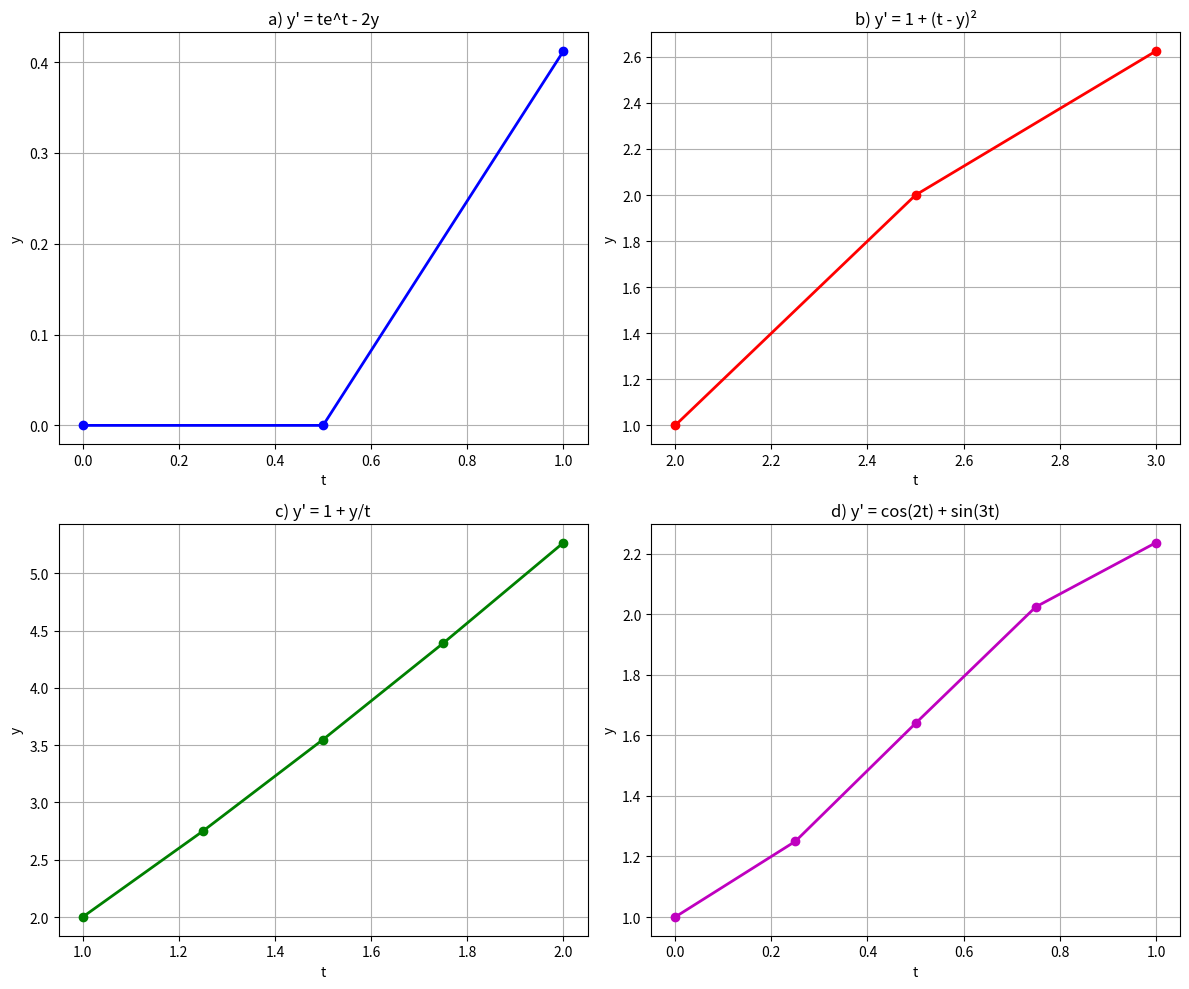

Reproduce this figure in Python.
import numpy as np
import matplotlib.pyplot as plt
import pandas as pd

def euler_method(f, t0, y0, h, t_end):
    """
    Implementación del método de Euler
    f: función que define y' = f(t, y)
    t0: valor inicial de t
    y0: valor inicial de y
    h: tamaño del paso
    t_end: valor final de t
    """
    t_values = [t0]
    y_values = [y0]
    
    t = t0
    y = y0
    
    while t < t_end:
        y_new = y + h * f(t, y)
        t_new = t + h
        
        t_values.append(t_new)
        y_values.append(y_new)
        
        t = t_new
        y = y_new
    
    return np.array(t_values), np.array(y_values)

# Definir la función para el problema a
def f_a(t, y):
    return t * np.exp(t) - 2 * y

# Condiciones iniciales y parámetros
t0_a = 0
y0_a = 0
h_a = 0.5
t_end_a = 1

# Aplicar método de Euler
t_a, y_a = euler_method(f_a, t0_a, y0_a, h_a, t_end_a)

# Mostrar resultados
print("Problema a: y' = te^t - 2y")
print("t\t\ty")
for i in range(len(t_a)):
    print(f"{t_a[i]:.1f}\t\t{y_a[i]:.6f}")

# Crear DataFrame para mejor visualización
df_a = pd.DataFrame({'t': t_a, 'y': y_a})
print("\nTabla de resultados:")
print(df_a)

# Definir la función para el problema b
def f_b(t, y):
    return 1 + (t - y)**2

# Condiciones iniciales y parámetros
t0_b = 2
y0_b = 1
h_b = 0.5
t_end_b = 3

# Aplicar método de Euler
t_b, y_b = euler_method(f_b, t0_b, y0_b, h_b, t_end_b)

# Mostrar resultados
print("Problema b: y' = 1 + (t - y)^2")
print("t\t\ty")
for i in range(len(t_b)):
    print(f"{t_b[i]:.1f}\t\t{y_b[i]:.6f}")

# Crear DataFrame
df_b = pd.DataFrame({'t': t_b, 'y': y_b})
print("\nTabla de resultados:")
print(df_b)

# Definir la función para el problema c
def f_c(t, y):
    return 1 + y/t

# Condiciones iniciales y parámetros
t0_c = 1
y0_c = 2
h_c = 0.25
t_end_c = 2

# Aplicar método de Euler
t_c, y_c = euler_method(f_c, t0_c, y0_c, h_c, t_end_c)

# Mostrar resultados
print("Problema c: y' = 1 + y/t")
print("t\t\ty")
for i in range(len(t_c)):
    print(f"{t_c[i]:.2f}\t\t{y_c[i]:.6f}")

# Crear DataFrame
df_c = pd.DataFrame({'t': t_c, 'y': y_c})
print("\nTabla de resultados:")
print(df_c)

# Definir la función para el problema d
def f_d(t, y):
    return np.cos(2*t) + np.sin(3*t)

# Condiciones iniciales y parámetros
t0_d = 0
y0_d = 1
h_d = 0.25
t_end_d = 1

# Aplicar método de Euler
t_d, y_d = euler_method(f_d, t0_d, y0_d, h_d, t_end_d)

# Mostrar resultados
print("Problema d: y' = cos(2t) + sin(3t)")
print("t\t\ty")
for i in range(len(t_d)):
    print(f"{t_d[i]:.2f}\t\t{y_d[i]:.6f}")

# Crear DataFrame
df_d = pd.DataFrame({'t': t_d, 'y': y_d})
print("\nTabla de resultados:")
print(df_d)

# Crear subplots para visualizar todas las soluciones
fig, ((ax1, ax2), (ax3, ax4)) = plt.subplots(2, 2, figsize=(12, 10))

# Gráfico a
ax1.plot(t_a, y_a, 'bo-', linewidth=2, markersize=6)
ax1.set_title("a) y' = te^t - 2y")
ax1.set_xlabel('t')
ax1.set_ylabel('y')
ax1.grid(True)

# Gráfico b
ax2.plot(t_b, y_b, 'ro-', linewidth=2, markersize=6)
ax2.set_title("b) y' = 1 + (t - y)²")
ax2.set_xlabel('t')
ax2.set_ylabel('y')
ax2.grid(True)

# Gráfico c
ax3.plot(t_c, y_c, 'go-', linewidth=2, markersize=6)
ax3.set_title("c) y' = 1 + y/t")
ax3.set_xlabel('t')
ax3.set_ylabel('y')
ax3.grid(True)

# Gráfico d
ax4.plot(t_d, y_d, 'mo-', linewidth=2, markersize=6)
ax4.set_title("d) y' = cos(2t) + sin(3t)")
ax4.set_xlabel('t')
ax4.set_ylabel('y')
ax4.grid(True)

plt.tight_layout()
plt.show()